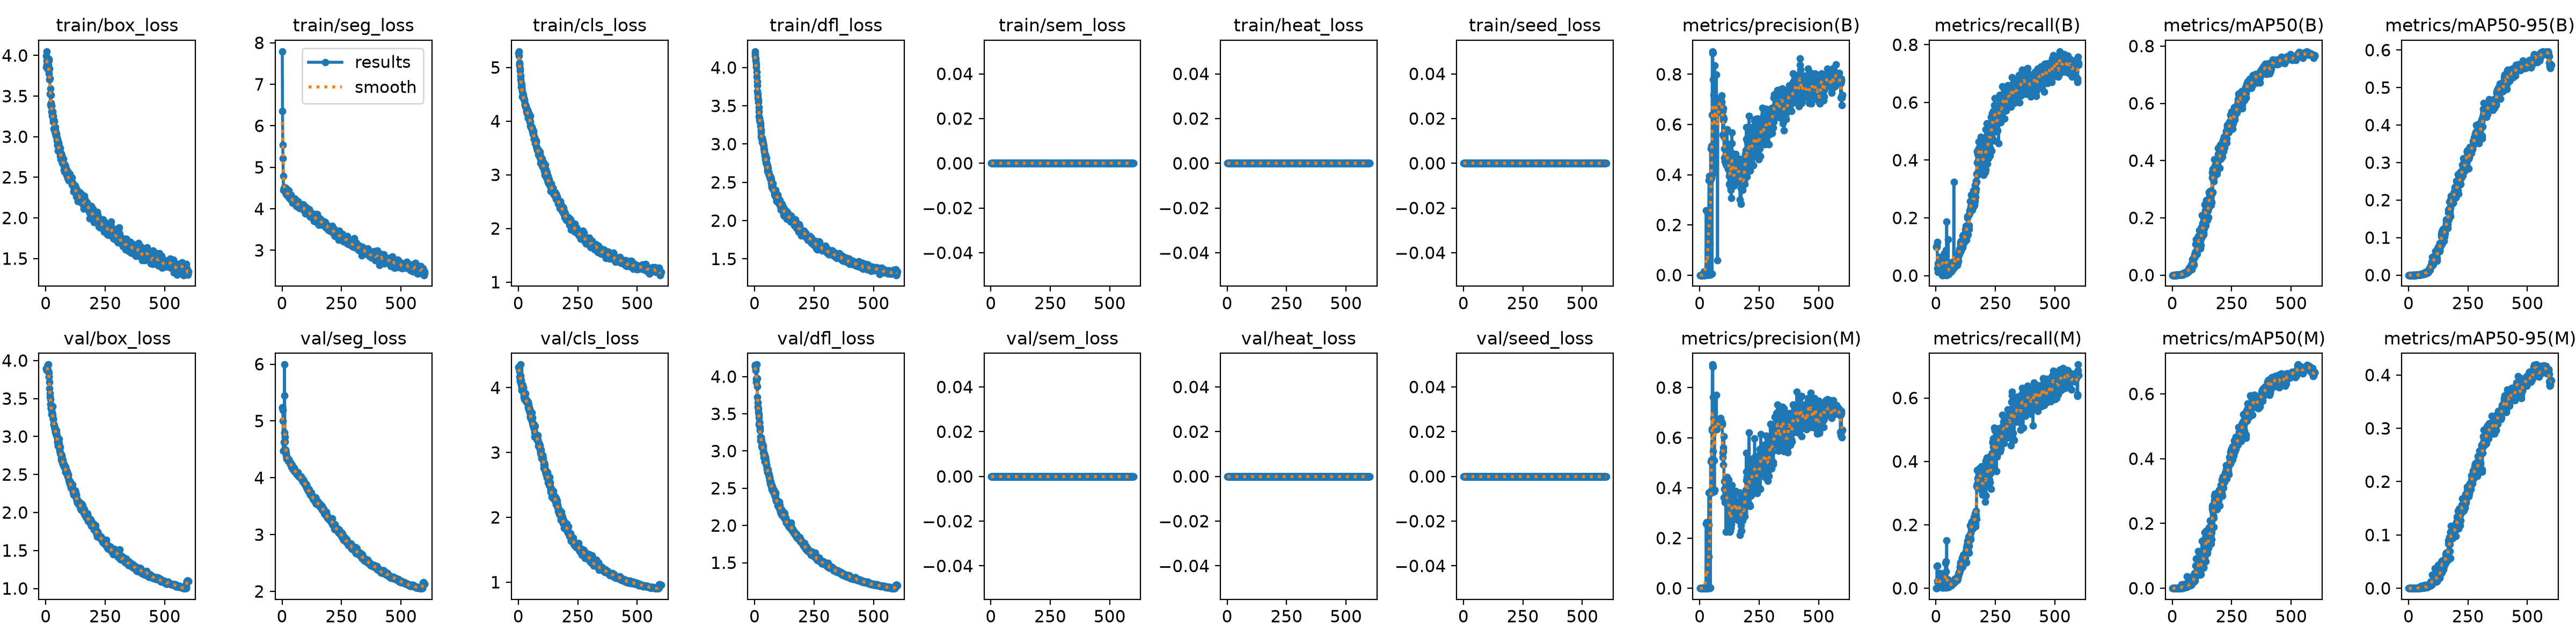

The table this chart was drawn from, first rows:
epoch, time, train/box_loss, train/seg_loss, train/cls_loss, train/dfl_loss, train/sem_loss, train/heat_loss, train/seed_loss, metrics/precision(B), metrics/recall(B), metrics/mAP50(B), metrics/mAP50-95(B), metrics/precision(M), metrics/recall(M), metrics/mAP50(M), metrics/mAP50-95(M), val/box_loss, val/seg_loss, val/cls_loss, val/dfl_loss, val/sem_loss, val/heat_loss, val/seed_loss
1, 13.86, 3.856, 7.792, 5.268, 4.211, 0, 0, 0, 0.00011, 0.09997, 4e-05, 1e-05, 0, 0, 0, 0, 3.892, 5.235, 4.314, 4.158, 0, 0, 0
2, 20.6, 3.993, 6.351, 5.299, 4.179, 0, 0, 0, 5e-05, 0.09937, 2e-05, 1e-05, 0, 0, 0, 0, 3.895, 5.243, 4.312, 4.152, 0, 0, 0
3, 27.55, 4.05, 5.537, 5.219, 4.155, 0, 0, 0, 9e-05, 0.09976, 3e-05, 1e-05, 0, 0, 0, 0, 3.897, 5.189, 4.304, 4.138, 0, 0, 0
4, 34.66, 3.884, 5.211, 5.088, 4.119, 0, 0, 0, 0.00012, 0.1052, 3e-05, 1e-05, 0.00011, 0.06931, 2e-05, 1e-05, 3.89, 5.008, 4.286, 4.115, 0, 0, 0
5, 41.34, 3.934, 4.791, 5.058, 4.089, 0, 0, 0, 0.00015, 0.1172, 3e-05, 1e-05, 0.00021, 0.07152, 2e-05, 0, 3.87, 4.48, 4.255, 4.082, 0, 0, 0
6, 48.26, 3.926, 4.451, 5.036, 4.048, 0, 0, 0, 0.00011, 0.02515, 1e-05, 0, 0.00013, 0.02298, 1e-05, 0, 3.895, 4.479, 4.169, 3.97, 0, 0, 0
7, 54.92, 3.889, 4.495, 4.941, 4.006, 0, 0, 0, 0.00012, 0.02535, 1e-05, 0, 0.00011, 0.01878, 1e-05, 0, 3.921, 4.477, 4.094, 3.927, 0, 0, 0
8, 61.68, 3.868, 4.436, 4.976, 3.941, 0, 0, 0, 0.00021, 0.04201, 3e-05, 1e-05, 0.00017, 0.02223, 2e-05, 0, 3.881, 4.629, 4.11, 4.162, 0, 0, 0
9, 68.65, 3.83, 4.456, 4.848, 3.882, 0, 0, 0, 0.0001, 0.0118, 1e-05, 0, 4e-05, 0.00241, 0, 0, 3.942, 4.793, 4.187, 3.978, 0, 0, 0
10, 75.39, 3.866, 4.494, 4.773, 3.817, 0, 0, 0, 0.00018, 0.04201, 4e-05, 1e-05, 5e-05, 0.00702, 0, 0, 3.86, 5.993, 4.356, 3.974, 0, 0, 0
11, 82.27, 3.886, 4.514, 4.72, 3.764, 0, 0, 0, 0.00016, 0.03926, 2e-05, 1e-05, 9e-05, 0.00702, 1e-05, 0, 3.947, 5.451, 4.12, 3.871, 0, 0, 0
12, 89.06, 3.775, 4.484, 4.639, 3.688, 0, 0, 0, 0.00036, 0.0258, 0.00012, 2e-05, 0.0003, 0.01323, 8e-05, 1e-05, 3.784, 4.716, 4.046, 3.722, 0, 0, 0
13, 95.84, 3.935, 4.474, 4.614, 3.658, 0, 0, 0, 0.00137, 0.03582, 0.00093, 0.0002, 0.0004, 0.01504, 4e-05, 1e-05, 3.843, 4.636, 3.961, 3.649, 0, 0, 0
14, 102.6, 3.959, 4.509, 4.628, 3.607, 0, 0, 0, 0.00036, 0.01726, 4e-05, 1e-05, 0.00025, 0.01445, 3e-05, 1e-05, 3.79, 4.467, 3.965, 3.592, 0, 0, 0
15, 109.3, 3.838, 4.392, 4.679, 3.576, 0, 0, 0, 0.00052, 0.0347, 8e-05, 2e-05, 0.00019, 0.01926, 3e-05, 0, 3.715, 4.497, 3.991, 3.563, 0, 0, 0
16, 115.9, 3.706, 4.424, 4.554, 3.548, 0, 0, 0, 0.00084, 0.06295, 0.00025, 3e-05, 0.00017, 0.01525, 3e-05, 0, 3.632, 4.433, 4.016, 3.526, 0, 0, 0
17, 122.6, 3.718, 4.355, 4.453, 3.479, 0, 0, 0, 0.00221, 0.06333, 0.00114, 0.00012, 0.0021, 0.04789, 0.00108, 0.00022, 3.57, 4.401, 4.051, 3.49, 0, 0, 0
18, 129.4, 3.529, 4.377, 4.452, 3.425, 0, 0, 0, 0.01418, 0.04153, 0.00157, 0.00075, 0.0002, 0.02267, 3e-05, 1e-05, 3.527, 4.358, 4.025, 3.447, 0, 0, 0
19, 136.2, 3.592, 4.476, 4.488, 3.362, 0, 0, 0, 0.00033, 0.03792, 0.00023, 6e-05, 0.00018, 0.01966, 9e-05, 1e-05, 3.492, 4.348, 3.999, 3.356, 0, 0, 0
20, 142.7, 3.394, 4.4, 4.499, 3.342, 0, 0, 0, 0.00034, 0.04113, 0.00027, 7e-05, 0.00019, 0.02047, 8e-05, 2e-05, 3.427, 4.333, 3.985, 3.382, 0, 0, 0
21, 149.4, 3.511, 4.349, 4.461, 3.31, 0, 0, 0, 0.00054, 0.05173, 0.00048, 0.00016, 0.00038, 0.02725, 0.00028, 6e-05, 3.374, 4.36, 4, 3.383, 0, 0, 0
22, 156, 3.377, 4.328, 4.419, 3.296, 0, 0, 0, 0.00043, 0.05476, 0.00077, 0.00029, 0.00028, 0.02767, 0.00041, 0.00017, 3.381, 4.342, 3.913, 3.317, 0, 0, 0
23, 162.6, 3.413, 4.373, 4.432, 3.29, 0, 0, 0, 0.00038, 0.05297, 0.00084, 0.00042, 0.00021, 0.02428, 0.00068, 0.00032, 3.373, 4.334, 3.889, 3.274, 0, 0, 0
24, 169.3, 3.378, 4.341, 4.413, 3.272, 0, 0, 0, 0.00072, 0.05835, 0.00047, 0.00012, 0.00044, 0.03489, 0.00023, 5e-05, 3.352, 4.327, 3.857, 3.188, 0, 0, 0
25, 176, 3.31, 4.35, 4.387, 3.235, 0, 0, 0, 0.0006, 0.06399, 0.00042, 8e-05, 0.00042, 0.03469, 0.00022, 3e-05, 3.29, 4.301, 3.843, 3.138, 0, 0, 0
26, 182.9, 3.291, 4.383, 4.385, 3.185, 0, 0, 0, 0.00046, 0.0626, 0.00076, 0.00013, 0.00032, 0.03993, 0.00022, 4e-05, 3.287, 4.301, 3.821, 3.139, 0, 0, 0
27, 189.7, 3.256, 4.396, 4.294, 3.099, 0, 0, 0, 0.2571, 0.00181, 0.00116, 0.00016, 0.2577, 0.0012, 0.00082, 0.0001, 3.311, 4.296, 3.875, 3.182, 0, 0, 0
28, 196.4, 3.307, 4.44, 4.314, 3.156, 0, 0, 0, 0.2555, 0.00181, 0.00122, 0.00018, 0.2627, 0.0014, 0.00102, 0.00013, 3.399, 4.316, 3.909, 3.163, 0, 0, 0
29, 203, 3.254, 4.289, 4.308, 3.078, 0, 0, 0, 0.00043, 0.05297, 0.00064, 0.00016, 0.0003, 0.03591, 0.00032, 7e-05, 3.287, 4.32, 3.909, 3.139, 0, 0, 0
30, 209.7, 3.213, 4.304, 4.27, 3.076, 0, 0, 0, 0.0005, 0.06039, 0.00067, 0.00016, 0.00034, 0.03913, 0.00032, 8e-05, 3.237, 4.297, 3.816, 3.07, 0, 0, 0
31, 216.3, 3.183, 4.267, 4.275, 3.025, 0, 0, 0, 0.00054, 0.05839, 0.00097, 0.00018, 0.00028, 0.02929, 0.00039, 7e-05, 3.232, 4.295, 3.791, 3.047, 0, 0, 0
32, 223, 3.256, 4.299, 4.279, 3.078, 0, 0, 0, 0.00101, 0.05354, 0.00061, 0.00017, 0.00076, 0.02846, 0.00034, 0.00013, 3.232, 4.266, 3.806, 3.07, 0, 0, 0
33, 229.7, 3.095, 4.324, 4.258, 3.053, 0, 0, 0, 0.00117, 0.03491, 0.00154, 0.00026, 0.00057, 0.04349, 0.00066, 9e-05, 3.151, 4.273, 3.8, 3.042, 0, 0, 0
34, 236.3, 3.212, 4.234, 4.173, 3.023, 0, 0, 0, 0.2565, 0.00261, 0.00123, 0.00024, 0.2555, 0.00201, 0.00049, 7e-05, 3.168, 4.27, 3.814, 3.091, 0, 0, 0
35, 243.2, 3.089, 4.3, 4.201, 2.996, 0, 0, 0, 0.00096, 0.07727, 0.00339, 0.00061, 0.00064, 0.04119, 0.0017, 0.00024, 3.143, 4.238, 3.783, 3.069, 0, 0, 0
36, 250, 3.192, 4.289, 4.147, 3.017, 0, 0, 0, 0.00112, 0.07669, 0.00357, 0.0005, 0.00083, 0.0434, 0.00099, 0.00019, 3.137, 4.238, 3.785, 3.026, 0, 0, 0
37, 256.7, 3.077, 4.302, 4.22, 3, 0, 0, 0, 0.2523, 0.00502, 0.00133, 0.00025, 0.1261, 0.00803, 0.00063, 0.00011, 3.1, 4.229, 3.775, 2.975, 0, 0, 0
38, 263.6, 3.07, 4.336, 4.127, 2.973, 0, 0, 0, 0.2522, 0.01806, 0.00161, 0.00036, 0.2516, 0.01545, 0.00122, 0.00028, 3.11, 4.249, 3.767, 2.979, 0, 0, 0
39, 270.3, 3.076, 4.245, 4.205, 2.938, 0, 0, 0, 0.3784, 0.00642, 0.002, 0.00047, 0.3801, 0.00361, 0.00158, 0.00042, 3.099, 4.193, 3.784, 2.919, 0, 0, 0
40, 277.1, 3.118, 4.249, 4.057, 2.926, 0, 0, 0, 0.394, 0.00241, 0.0025, 0.00063, 0.0017, 0.07933, 0.01176, 0.00139, 3.074, 4.21, 3.696, 2.962, 0, 0, 0
41, 283.9, 3.04, 4.237, 4.151, 2.895, 0, 0, 0, 0.00099, 0.08856, 0.00256, 0.00062, 0.00182, 0.08439, 0.00935, 0.00114, 3.057, 4.23, 3.695, 2.958, 0, 0, 0
42, 290.6, 3.012, 4.223, 4.056, 2.851, 0, 0, 0, 0.01594, 0.0363, 0.00214, 0.00053, 0.00074, 0.05325, 0.00093, 0.00024, 3.057, 4.171, 3.777, 2.861, 0, 0, 0
43, 297.5, 3.048, 4.215, 4.161, 2.862, 0, 0, 0, 0.1279, 0.03612, 0.00178, 0.00056, 0.3787, 0.00301, 0.00095, 0.00028, 3.031, 4.199, 3.738, 2.858, 0, 0, 0
44, 304.1, 3.027, 4.241, 4.137, 2.802, 0, 0, 0, 0.3851, 0.00161, 0.00566, 0.00107, 0.3863, 0.00161, 0.00257, 0.00047, 3.082, 4.178, 3.666, 2.853, 0, 0, 0
45, 310.7, 3.037, 4.149, 4.094, 2.847, 0, 0, 0, 0.00194, 0.1864, 0.00628, 0.00106, 0.00166, 0.1503, 0.00422, 0.00106, 3.05, 4.164, 3.693, 2.922, 0, 0, 0
46, 317.5, 2.988, 4.195, 4.117, 2.864, 0, 0, 0, 0.5045, 0.02789, 0.0033, 0.00069, 0.5046, 0.00903, 0.00414, 0.00069, 3.013, 4.178, 3.659, 2.91, 0, 0, 0
47, 324.1, 2.952, 4.169, 4.025, 2.76, 0, 0, 0, 0.3878, 0.00522, 0.00349, 0.00082, 0.3873, 0.00502, 0.00225, 0.00046, 3.001, 4.146, 3.616, 2.847, 0, 0, 0
48, 331, 2.97, 4.242, 3.986, 2.796, 0, 0, 0, 0.3812, 0.00783, 0.00363, 0.0008, 0.3807, 0.00542, 0.00212, 0.00045, 2.977, 4.164, 3.673, 2.873, 0, 0, 0
49, 337.6, 2.906, 4.207, 4.095, 2.822, 0, 0, 0, 0.3874, 0.01224, 0.00366, 0.00092, 0.3815, 0.00482, 0.00161, 0.00035, 2.926, 4.176, 3.603, 2.811, 0, 0, 0
50, 344.3, 2.894, 4.228, 3.986, 2.765, 0, 0, 0, 0.5145, 0.01906, 0.0055, 0.00128, 0.5111, 0.01264, 0.00355, 0.00064, 2.941, 4.173, 3.568, 2.825, 0, 0, 0
51, 351, 2.938, 4.186, 3.905, 2.722, 0, 0, 0, 0.00645, 0.1249, 0.00819, 0.00172, 0.63, 0.02749, 0.00343, 0.00072, 2.874, 4.124, 3.545, 2.772, 0, 0, 0
52, 357.8, 2.825, 4.178, 3.904, 2.729, 0, 0, 0, 0.639, 0.00903, 0.00562, 0.00146, 0.6365, 0.00742, 0.0034, 0.00074, 2.893, 4.108, 3.522, 2.755, 0, 0, 0
53, 364.5, 2.917, 4.248, 3.917, 2.721, 0, 0, 0, 0.8909, 0.00522, 0.00708, 0.00207, 0.8915, 0.00441, 0.01339, 0.00379, 2.919, 4.138, 3.526, 2.76, 0, 0, 0
54, 371.4, 2.929, 4.15, 3.901, 2.649, 0, 0, 0, 0.884, 0.00963, 0.00738, 0.0018, 0.8828, 0.00883, 0.00618, 0.00127, 2.911, 4.127, 3.519, 2.717, 0, 0, 0
55, 378, 2.819, 4.236, 3.865, 2.676, 0, 0, 0, 0.8857, 0.00878, 0.00907, 0.0035, 0.8843, 0.00758, 0.00641, 0.00161, 2.909, 4.11, 3.545, 2.716, 0, 0, 0
56, 384.6, 2.888, 4.194, 3.858, 2.654, 0, 0, 0, 0.6341, 0.00916, 0.01023, 0.00288, 0.5457, 0.00783, 0.00349, 0.00079, 2.968, 4.118, 3.614, 2.754, 0, 0, 0
57, 391.3, 2.839, 4.174, 3.892, 2.69, 0, 0, 0, 0.779, 0.01645, 0.00825, 0.00254, 0.7612, 0.01104, 0.00369, 0.00113, 2.867, 4.117, 3.502, 2.725, 0, 0, 0
58, 398, 2.813, 4.155, 3.86, 2.639, 0, 0, 0, 0.5238, 0.02849, 0.0111, 0.00352, 0.5123, 0.00682, 0.006, 0.00144, 2.815, 4.106, 3.463, 2.686, 0, 0, 0
59, 404.8, 2.822, 4.07, 3.823, 2.612, 0, 0, 0, 0.7172, 0.01424, 0.00897, 0.00206, 0.6794, 0.01043, 0.00482, 0.00116, 2.835, 4.1, 3.454, 2.7, 0, 0, 0
60, 411.6, 2.857, 4.102, 3.807, 2.609, 0, 0, 0, 0.4069, 0.02047, 0.00665, 0.00177, 0.3848, 0.01344, 0.0039, 0.00082, 2.863, 4.111, 3.537, 2.689, 0, 0, 0
... 540 more rows
